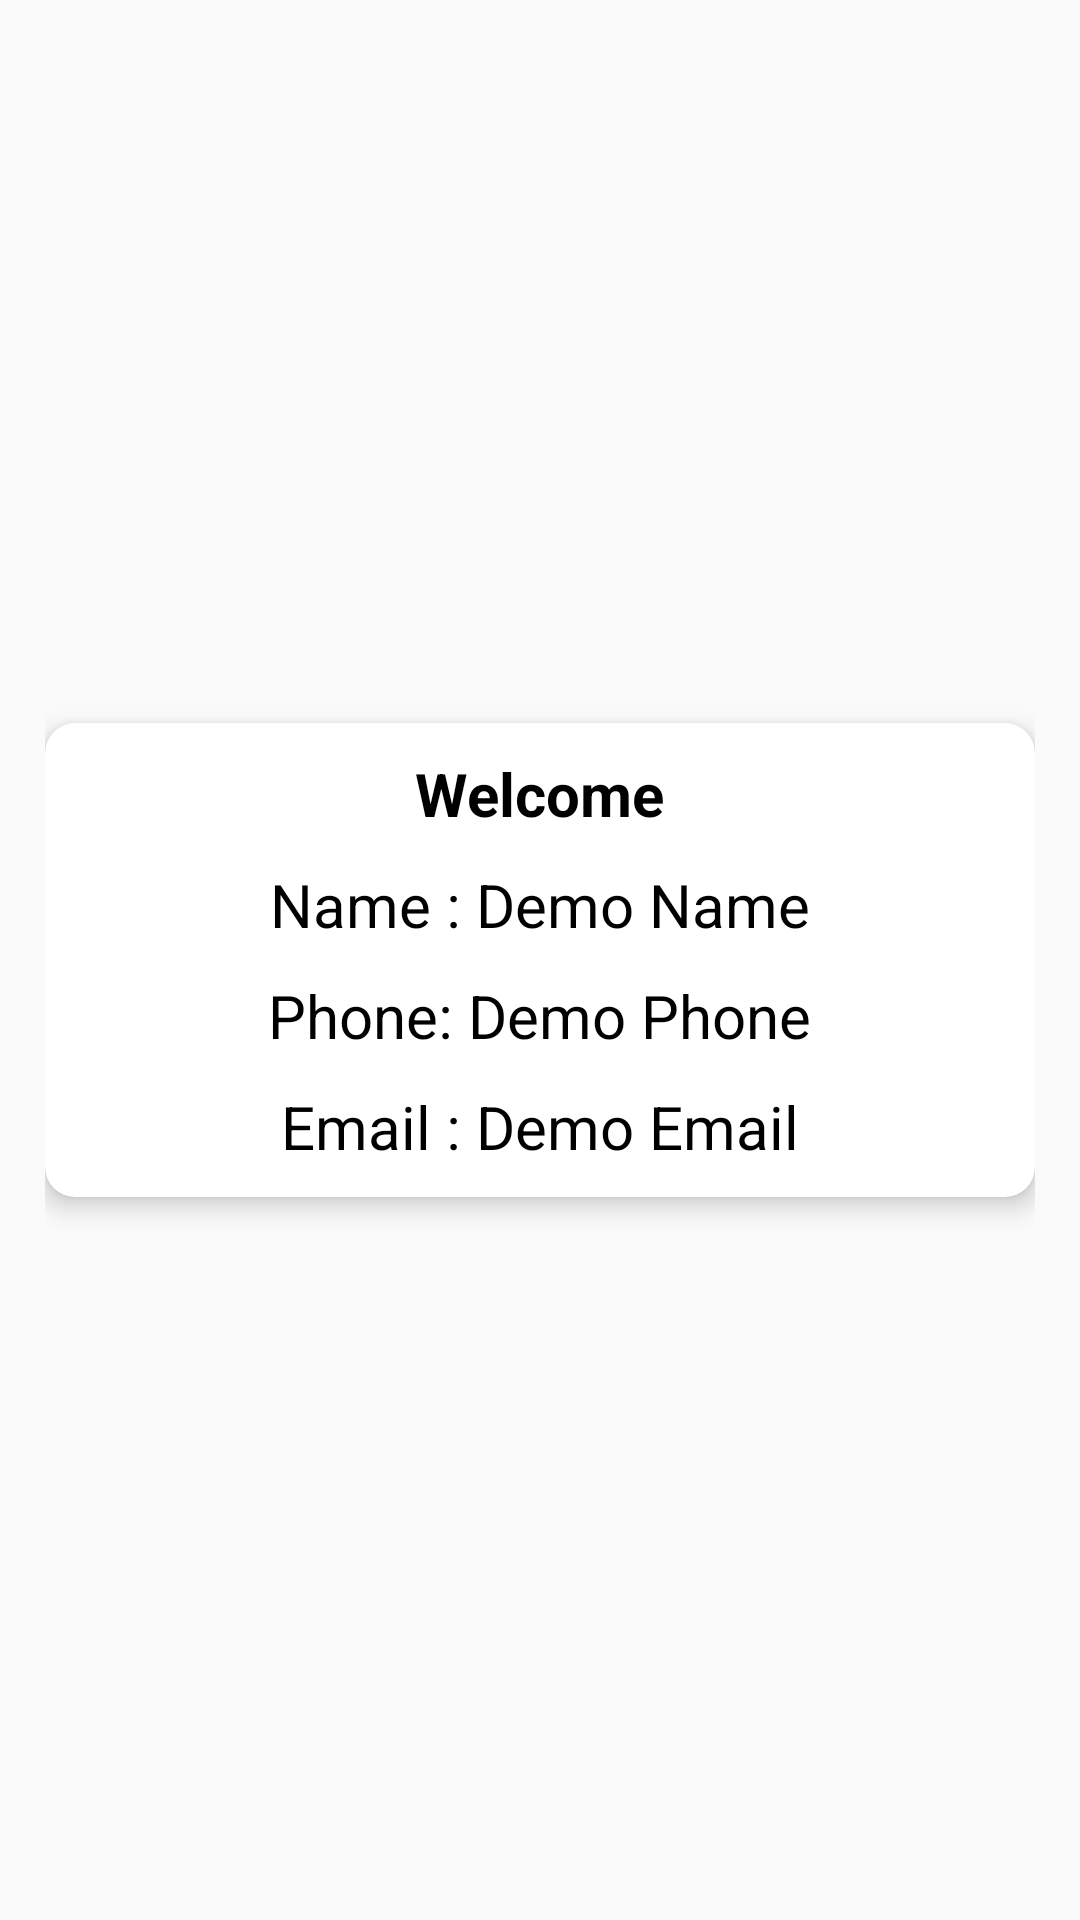

This screen was rendered from an Android layout file. Write that file and the resources it references.
<!-- AndroidManifest.xml: application theme Theme.AyuSri -->
<!-- res/layout/activity_profile.xml -->
<?xml version="1.0" encoding="utf-8"?>
<LinearLayout xmlns:android="http://schemas.android.com/apk/res/android"
    xmlns:app="http://schemas.android.com/apk/res-auto"
    xmlns:tools="http://schemas.android.com/tools"
    android:layout_width="match_parent"
    android:orientation="vertical"
    android:layout_height="match_parent"
    android:gravity="center_vertical"
    android:padding="15dp"
    tools:context=".Profile">
    <com.google.android.material.card.MaterialCardView
        android:layout_width="match_parent"
        android:layout_height="wrap_content"
        app:cardElevation="5dp"
        app:cardCornerRadius="10dp">
        <LinearLayout
            android:layout_width="match_parent"
            android:layout_height="match_parent"
            android:orientation="vertical"
            android:padding="10dp"
            android:gravity="center_horizontal">
            <TextView
                android:layout_width="wrap_content"
                android:layout_height="match_parent"
                android:text="Welcome"
                android:textSize="20sp"
                android:textStyle="bold"
                android:textColor="@color/black"/>
            <TextView
                android:id="@+id/name"
                android:layout_width="wrap_content"
                android:layout_height="match_parent"
                android:text="Name : Demo Name"
                android:textSize="20sp"
                android:layout_marginTop="10dp"
                android:textColor="@color/black"/>
            <TextView
                android:id="@+id/phone"
                android:layout_width="wrap_content"
                android:layout_height="match_parent"
                android:text="Phone: Demo Phone"
                android:textSize="20sp"
                android:layout_marginTop="10dp"
                android:textColor="@color/black"/>
            <TextView
                android:id="@+id/emailLog"
                android:layout_width="wrap_content"
                android:layout_height="match_parent"
                android:text="Email : Demo Email"
                android:textSize="20sp"
                android:layout_marginTop="10dp"
                android:textColor="@color/black"/>

        </LinearLayout>
    </com.google.android.material.card.MaterialCardView>










</LinearLayout>
<!-- resources referenced by this layout -->
<resources>
  <color name="black">#FF000000</color>
  <style name="Theme.AyuSri" parent="Theme.AppCompat.Light.NoActionBar">
          
          <item name="colorPrimary">@color/purple_200</item>
          <item name="colorPrimaryVariant">@color/purple_200</item>
          <item name="colorOnPrimary">@color/black</item>
          
          <item name="colorSecondary">@color/teal_200</item>
          <item name="colorSecondaryVariant">@color/teal_700</item>
          <item name="colorOnSecondary">@color/black</item>
          
          <item name="android:statusBarColor">?attr/colorPrimaryVariant</item>
          
  
      </style>
  <color name="purple_200">#FFBB86FC</color>
  <color name="teal_200">#FF03DAC5</color>
  <color name="teal_700">#80ACE1AF</color>
</resources>
